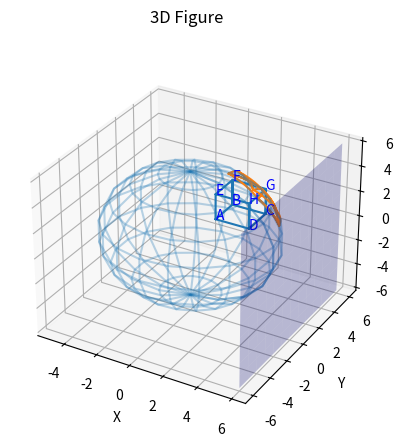
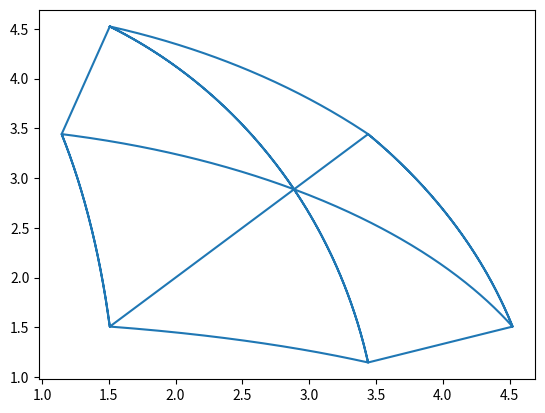

Write Python code to recreate these figures, in order.
"""
3d_proj_test.py
---------------

Code for the International Baccalaureate (IB) Mathematics AA Extended Essay:
What are the Advantages and Disadvantages of Different Projection Methods?

[redacted]

Query about the topic or the code are welcomed, but do *not* plagiarize in any means.
Usages of this code, in sections or in its entirety, need to include a note specifying the original author.
"""

import numpy as np
import matplotlib.pyplot as plt

# # Pyramid
# label = ('C', 'B', 'D', 'C', 'A', 'B', 'A', 'D')
# x = (3, 1, 5, 3, 3, 1, 3, 5)
# y = (2, 5, 5, 2, 4, 5, 4, 5)
# z = (0, 0, 0, 0, 4, 0, 4, 0)

# Cube
label = ('A', 'B', 'C', 'D', 'A', 'E', 'F', 'B', 'F', 'G', 'C', 'G', 'H', 'D', 'H', 'E')
x = (1, 1, 3, 3, 1, 1, 1, 1, 1, 3, 3, 3, 3, 3, 3, 1)
y = (1, 3, 3, 1, 1, 1, 3, 3, 3, 3, 3, 3, 1, 1, 1, 1)
z = (1, 1, 1, 1, 1, 3, 3, 1, 3, 3, 1, 3, 3, 1, 3, 3)

# # Square
# label = ("A", "B", "C", "D", "A")
# x = (1, 1, 3, 3, 1)
# y = np.multiply((1, 1, 1, 1, 1), 1)
# z = (1, 3, 3, 1, 1)


def draw_3d(fig, ax, x_=x, y_=y, z_=z, label_=label, show_coord=True, annotate=True, linestyle=''):
    fig.suptitle('3D Figure')
    ax.plot3D(x_, y_, z_, linestyle)
    ax.set_xlabel("X")
    ax.set_ylabel("Y")
    ax.set_zlabel("Z")
    if annotate:
        ax = annotate_pts(
            ax, [(x_[i], y_[i], z_[i]) for i in range(len(label_))],
            show_coord=show_coord,
            label_=label_
        )
    return fig, ax


def annotate_pts(ax, coord_list, prec=3, size=10, show_coord=True, label_=label):
    annotated = []
    for i, text in enumerate(label_):
        annotation = f'{text} {("("+",".join([str(round(coord, prec)) for coord in coord_list[i]])+")")*show_coord}'
        if annotation in annotated:
            continue
        else:
            ax.text(
                *(coord_list[i]),
                annotation,
                size=size,
                color='blue'
            )
            annotated.append(annotation)
    return ax


def multi_view():
    fig3d, ax3d = plt.subplots(subplot_kw=dict(projection='3d'))
    # Display 3D Figure
    draw_3d(fig3d, ax3d)

    # Display projection plane
    xx, zz = np.meshgrid(range(1, 6), range(6))
    yy = zz * 0
    ax3d.plot_surface(xx, yy, zz, alpha=.25, color='b')

    # Plot projected figure in 2D
    fig2d, ax2d = plt.subplots()
    fig2d.suptitle('Projected Figure')
    ax2d.set_xlabel("X")
    ax2d.set_ylabel("Z")
    ax2d.plot(x, z)
    annotate_pts(ax2d, [(x[i], z[i]) for i in range(len(label))])

    # Display the projected figure in 3D
    ax3d.plot3D(x, np.multiply(x, 0), z, 'r', alpha=.5)

    plt.show()


def perspective():
    vanishing_pt = (1.5, -5, 1.5)
    proj_plane_y = 0

    fig3d, ax3d = plt.subplots(subplot_kw=dict(projection='3d'))
    fig3d, ax3d = draw_3d(fig3d, ax3d, show_coord=False)  # Show 3d figure

    # Plot vanishing point
    ax3d.plot(*vanishing_pt, 'ro')
    ax3d.text(*vanishing_pt, 'V')

    # Plot projection plane
    # Source: https://stackoverflow.com/questions/29394305/how-does-one-draw-the-x-0-plane-using-matplotlib-mpl3d
    xx, zz = np.meshgrid(range(min(x+(vanishing_pt[0],))-1, max(x+(vanishing_pt[0],))+2),
                         range(min(z+(vanishing_pt[2],))-1, max(z+(vanishing_pt[2],))+2))
    yy = zz * 0
    ax3d.plot_surface(xx, yy, zz, alpha=.25, color='b')

    # Calculate projected figure
    fig2d, ax2d = plt.subplots()
    fig2d.suptitle('Projected Figure')
    x2d, z2d = [], []
    for i in range(len(x)):
        dir_vector = (x[i]-vanishing_pt[0], y[i]-vanishing_pt[1], z[i]-vanishing_pt[2])
        init_point = (x[i], y[i], z[i])
        # Line eq: init_point + a*dir_vector
        k = (proj_plane_y-init_point[1]) / dir_vector[1]  # Calculate multiple of dir vector at which y=0
        x2d.append(init_point[0] + k * dir_vector[0])
        z2d.append(init_point[2] + k * dir_vector[2])

        # Display the projection rays
        ax3d.plot(
            (x[i], vanishing_pt[0]), (y[i], vanishing_pt[1]), (z[i], vanishing_pt[2]),
            'k--',
            # linewidth=0.5,
            # alpha=.3
        )

    # Display the projected figure in 3D
    ax3d.plot3D(
        x2d, np.multiply(x2d, 0), z2d,
        'r',
        # alpha=.5
    )
    annotate_pts(
        ax3d, [(x2d[i], 0, z2d[i]) for i in range(len(label))],
        label_=[l+"'" for l in label],
        show_coord=False,
        size=12
    )

    # Plot projected figure
    ax2d.set_xlabel("X")
    ax2d.set_ylabel("Z")
    ax2d.plot(x2d, z2d)
    ax2d = annotate_pts(
        ax2d, [(x2d[i], z2d[i]) for i in range(len(label))],
        show_coord=False)
    plt.show()


def curvilinear():
    center = (0, 0, 0)  # Do not change this
    radius = 5
    proj_plane_x = radius+1
    fig3d, ax3d = plt.subplots(subplot_kw=dict(projection='3d'))

    # Display the 3D figure
    draw_3d(fig3d, ax3d, show_coord=False)

    # Display the projection sphere
    # Source: https://stackoverflow.com/questions/11140163/plotting-a-3d-cube-a-sphere-and-a-vector-in-matplotlib
    u, v = np.mgrid[0:2 * np.pi:20j, 0:np.pi:10j]
    x_ = (np.cos(u) * np.sin(v) * radius) + center[0]
    y_ = (np.sin(u) * np.sin(v) * radius) + center[1]
    z_ = (np.cos(v) * radius) + center[2]
    ax3d.plot_wireframe(x_, y_, z_, alpha=.3)

    # Display the projection plane
    # Source: https://stackoverflow.com/questions/29394305/how-does-one-draw-the-x-0-plane-using-matplotlib-mpl3d
    yy, zz = np.meshgrid(range(-radius-1, radius+2),
                         range(-radius-1, radius+2))
    xx = np.ones_like(zz) * proj_plane_x
    ax3d.plot_surface(xx, yy, zz, alpha=.25, color='b')

    # Subdivide the figure into segments of lines to generate curvature effect
    divided_x, divided_y, divided_z = [], [], []
    step = 0.01
    for i in range(-1, len(x)-1):
        j = i+1

        # Calculate directional vector between current and next point
        dir_vector = (x[j]-x[i], y[j]-y[i], z[j]-z[i])
        if dir_vector == (0, 0, 0):
            continue

        current_x, current_y, current_z = x[i], y[i], z[i]
        # Calculate next small point and add it to the lists
        while (
                (current_x <= x[j] and dir_vector[0] > 0) or
                (current_x >= x[j] and dir_vector[0] < 0) or
                dir_vector[0] == 0
        ) and (
                (current_y <= y[j] and dir_vector[1] > 0) or
                (current_y >= y[j] and dir_vector[1] < 0) or
                dir_vector[1] == 0
        ) and (
                (current_z <= z[j] and dir_vector[2] > 0) or
                (current_z >= z[j] and dir_vector[2] < 0) or
                dir_vector[2] == 0
        ):
            divided_x.append(current_x)
            divided_y.append(current_y)
            divided_z.append(current_z)
            current_x += step * dir_vector[0]
            current_y += step * dir_vector[1]
            current_z += step * dir_vector[2]
        # Repeat until we arrive at (or bypass) the next point

    x_sphere, y_sphere, z_sphere = [], [], []
    for i in range(len(divided_x)):
        current_point = (divided_x[i], divided_y[i], divided_z[i])
        projected_point = np.multiply(current_point,
                                      (radius / np.sqrt(sum(a**2 for a in current_point))))
        # Attained through similar triangles

        # Calculate primary projected point (on sphere)
        pri_pro_x, pri_pro_y, pri_pro_z = projected_point
        x_sphere.append(pri_pro_x)
        y_sphere.append(pri_pro_y)
        z_sphere.append(pri_pro_z)

        # # Display the projection rays
        # ax3d.plot(
        #     (divided_x[i], pri_pro_x), (divided_y[i], pri_pro_y), (divided_z[i], pri_pro_z),
        #     'k--',
        #     # linewidth=0.5,
        #     # alpha=.3
        # )
    ax3d.plot3D(x_sphere, y_sphere, z_sphere)

    # Project the sphere to y=-radius orthographically
    fig2d, ax2d = plt.subplots()
    ax2d.plot(y_sphere, z_sphere)
    plt.show()


if __name__ == '__main__':
    # perspective()
    # multi_view()
    curvilinear()
